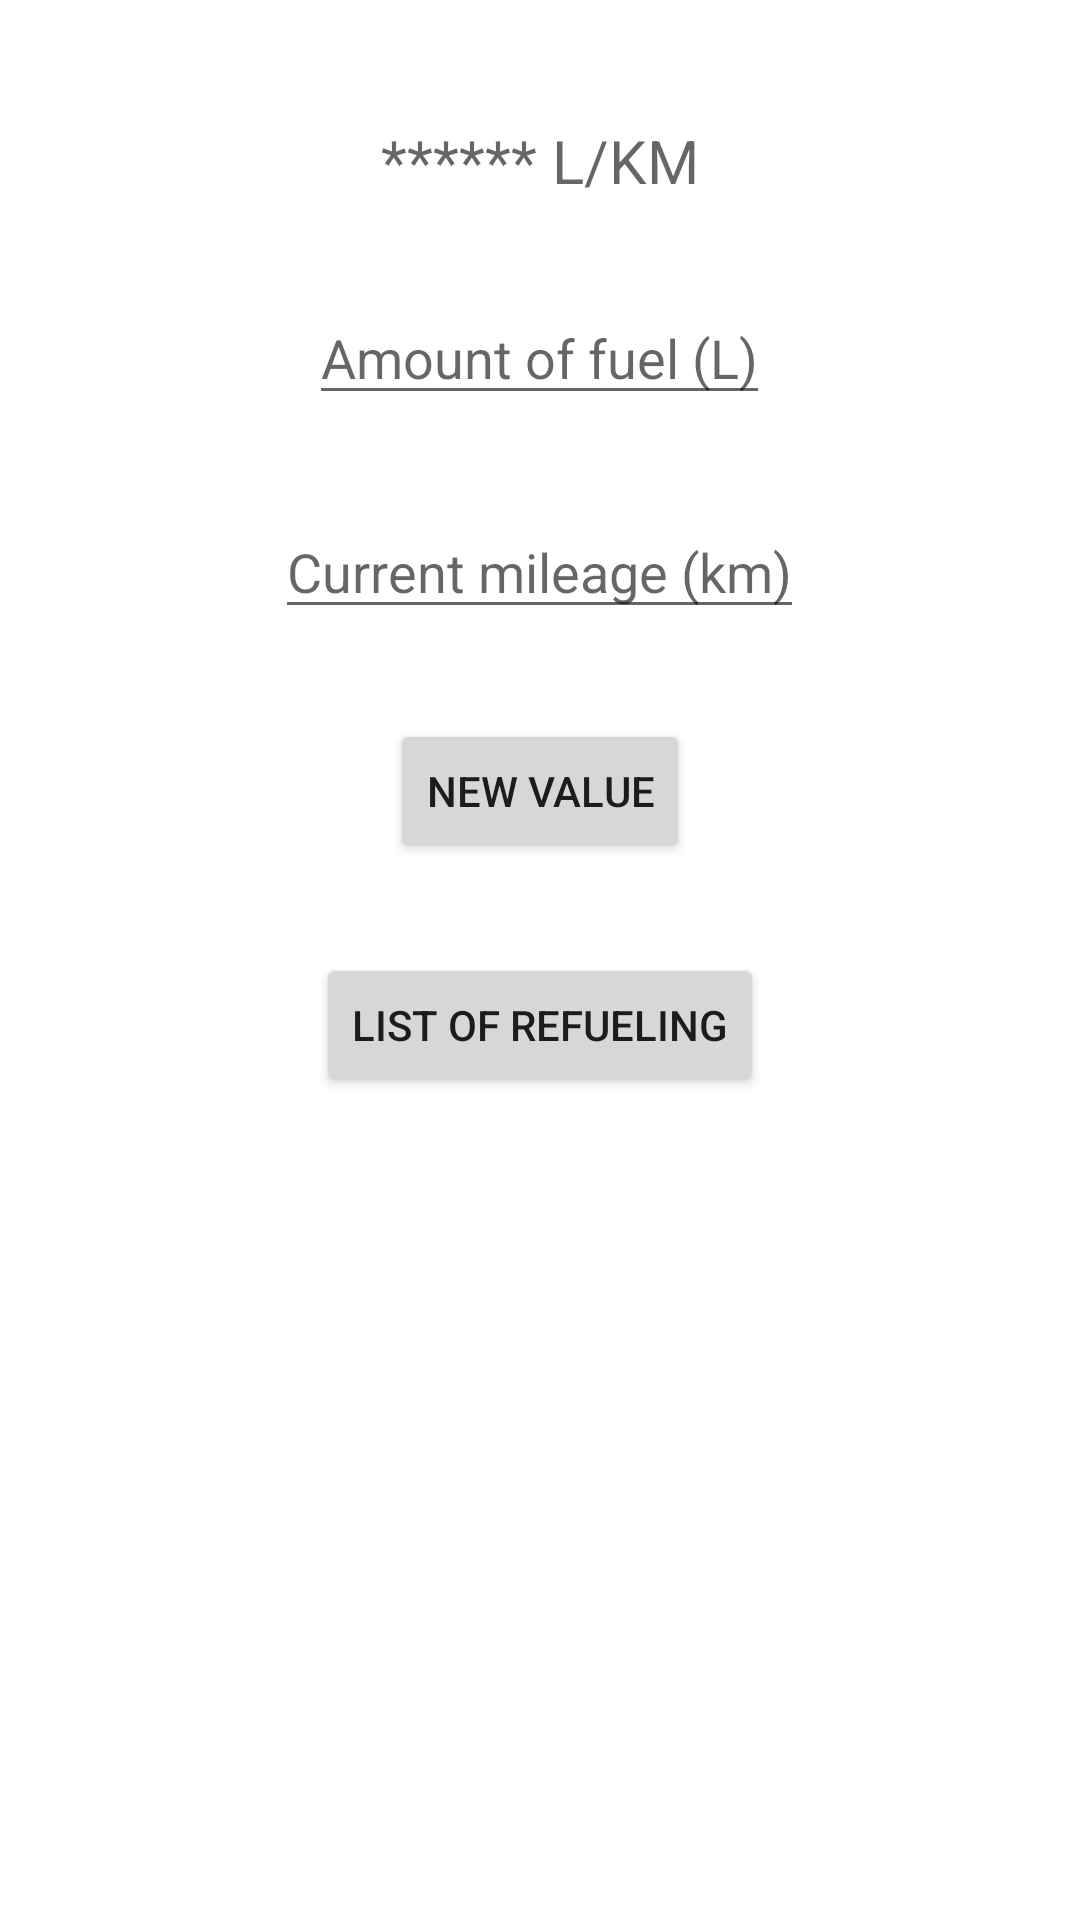

Produce the Android XML layout that renders to this screen, including the resource entries it uses.
<!-- AndroidManifest.xml: application theme Theme.FuelTracker -->
<!-- res/layout/activity_main.xml -->
<?xml version="1.0" encoding="utf-8"?>
<LinearLayout
	xmlns:android="http://schemas.android.com/apk/res/android"
	xmlns:tools="http://schemas.android.com/tools"
	xmlns:app="http://schemas.android.com/apk/res-auto"
	android:layout_width="match_parent"
	android:layout_height="match_parent"
	android:orientation="vertical"
	android:gravity="center_horizontal"
	tools:context=".UI.MainActivity">

	<TextView
		android:id="@+id/tvAvarageFuelAmount"
		android:layout_marginTop="40dp"
		android:layout_width="wrap_content"
		android:layout_height="wrap_content"
		android:hint="****** L/KM"
		android:textSize="20dp"
		app:layout_constraintBottom_toBottomOf="parent"
		app:layout_constraintLeft_toLeftOf="parent"
		app:layout_constraintRight_toRightOf="parent"
		app:layout_constraintTop_toTopOf="parent"/>

	<EditText
		android:id="@+id/etFuelAmount"
		android:layout_marginTop="30dp"
		android:layout_width="wrap_content"
		android:layout_height="wrap_content"
		android:inputType="number"
		android:hint="Amount of fuel (L)"/>

	<EditText
		android:id="@+id/etCurrentMiles"
		android:layout_marginTop="30dp"
		android:layout_width="wrap_content"
		android:layout_height="wrap_content"
		android:inputType="number"
		android:hint="Сurrent mileage (km)"/>

	<Button
		android:id="@+id/bntAddNewValue"
		android:layout_marginTop="30dp"
		android:layout_width="wrap_content"
		android:layout_height="wrap_content"
		android:text="New Value"
		app:layout_constraintBottom_toBottomOf="parent"
		app:layout_constraintStart_toStartOf="parent"/>

	<Button
		android:id="@+id/bntListOfRefueling"
		android:layout_width="wrap_content"
		android:layout_marginTop="30dp"
		android:layout_height="wrap_content"
		android:text="List of Refueling"
		app:layout_constraintBottom_toBottomOf="parent"
		app:layout_constraintStart_toStartOf="parent"/>

</LinearLayout>
<!-- resources referenced by this layout -->
<resources>
  <style name="Theme.FuelTracker" parent="Theme.MaterialComponents.DayNight.DarkActionBar">
  		
  		<item name="colorPrimary">@color/purple_500</item>
  		<item name="colorPrimaryVariant">@color/purple_700</item>
  		<item name="colorOnPrimary">@color/white</item>
  		
  		<item name="colorSecondary">@color/teal_200</item>
  		<item name="colorSecondaryVariant">@color/teal_700</item>
  		<item name="colorOnSecondary">@color/black</item>
  		
  		<item name="android:statusBarColor" tools:targetApi="l">?attr/colorPrimaryVariant</item>
  		
  	</style>
  <!-- not gathered from this repository: default colours our renderer supplied (Android Studio template values) -->
  <color name="purple_500">#FF6200EE</color>
  <color name="purple_700">#FF3700B3</color>
  <color name="teal_200">#FF03DAC5</color>
  <color name="teal_700">#FF018786</color>
  <color name="black">#FF000000</color>
  <color name="white">#FFFFFFFF</color>
</resources>
